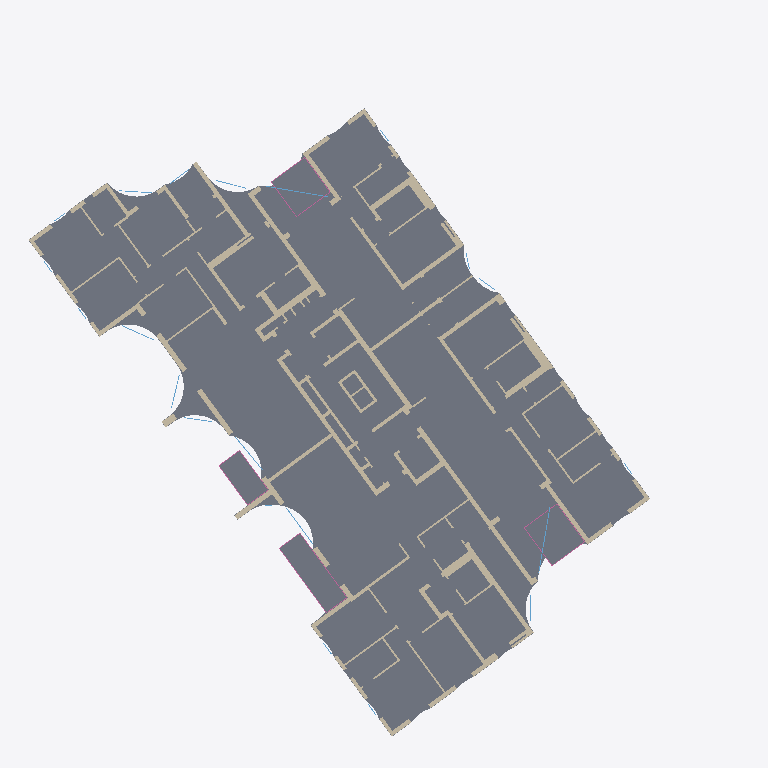
Plan cut of the same IFC building model at storey 'קומה 2' (level 6.65 m, cut at 8.05 m), seen from above with north up, elements coloured by IFC class: 63 walls (beige), 5 slabs (grey), 5 windows (light blue), 4 railings (pink). Cut surfaces are drawn darker.
Extent 41.6 m × 41.2 m × 31.8 m (x, y, z). Storeys (10): קומת קרקע at 0.20 m; קומה 1 at 3.50 m; קומה 2 at 6.65 m; קומה 3 at 9.80 m; קומה 4 at 12.95 m; קומה 5 at 16.10 m; קומה 6 at 19.25 m; קומה 7 at 22.40 m; קומה 8 at 25.55 m; קומה 9 at 28.78 m. Elements (1225): 940 IfcWall, 207 IfcWindow, 44 IfcSlab, 34 IfcRailing.

HEADER;
FILE_DESCRIPTION(('ViewDefinition [CoordinationView]'),'2;1');
FILE_NAME('','2026-11-19T21:43:58',(''),(''),'IfcOpenShell 0.9.0post1+b5e509b','IfcOpenShell 0.9.0post1+b5e509b','');
FILE_SCHEMA(('IFC4'));
ENDSEC;
DATA;
#1=IFCPROJECT('3cYU8Kta93K9yYwSo9aX5Y',$,'מתחם האצ"ל, רחובות',$,$,$,$,(#10),#5);
#12=IFCSITE('1ObILEpAP1SuNefaw9qxAj',$,'תא שטח 104',$,$,$,$,$,$,$,$,$,$,$);
#13=IFCBUILDING('0_XS6H2ML05f4fl4gDJe5O',$,'בניין 104',$,$,$,$,$,$,$,$,$);
#16=IFCBUILDINGSTOREY('3Ft8Ezg4L5Nf6nNtso2owp',$,'קומת קרקע',$,$,$,$,$,$,0.2);
#2222=IFCBUILDINGSTOREY('3ppQp5sWrB$e6AIV$CEIts',$,'קומה 1',$,$,$,$,$,$,3.5);
#4828=IFCBUILDINGSTOREY('0nZ8bwXyn7DOjwo_YXpzhC',$,'קומה 2',$,$,$,$,$,$,6.65);
#7406=IFCBUILDINGSTOREY('3CrQFoYrnCvBpHfF$t0sGf',$,'קומה 3',$,$,$,$,$,$,9.8);
#10037=IFCBUILDINGSTOREY('0X7OAAlDT5rBeuU007Okbz',$,'קומה 4',$,$,$,$,$,$,12.95);
#12643=IFCBUILDINGSTOREY('2bQaH6DazDbQ8O32KIpKy3',$,'קומה 5',$,$,$,$,$,$,16.1);
#15249=IFCBUILDINGSTOREY('1tx9LkXwj4ghoKIgK6uOXz',$,'קומה 6',$,$,$,$,$,$,19.25);
#17855=IFCBUILDINGSTOREY('1kiprJa_LFMBxgh786qknH',$,'קומה 7',$,$,$,$,$,$,22.4);
#20461=IFCBUILDINGSTOREY('0lwuTfkHD35BP6fWoZsCm_',$,'קומה 8',$,$,$,$,$,$,25.55);
#23067=IFCBUILDINGSTOREY('3oARY0YAj7NOeW56lXgXZv',$,'קומה 9',$,$,$,$,$,$,28.78);
#6865=IFCSLAB('2Vqc0$wUD7DBlysV6lutmJ',$,'תקרה',$,$,$,#6867,$,.FLOOR.);
#6879=IFCSLAB('22CQmiYiP4efGYnIQQjflO',$,'מרפסת',$,$,$,#6881,$,.FLOOR.);
#7062=IFCSLAB('0NGUaa4OT9ZQrtmHbS562C',$,'מרפסת',$,$,$,#7064,$,.FLOOR.);
#5281=IFCWALL('0eACmZisT6JgyB50USNdm3',$,'קיר בטון',$,$,$,#5283,$,$);
#7001=IFCSLAB('0bxJC89C9F19IVAj$IYUdR',$,'מרפסת',$,$,$,#7003,$,.FLOOR.);
#5420=IFCWALL('3AQFcb8z9BVxjoAcVOu5FC',$,'קיר בטון',$,$,$,#5422,$,$);
#6940=IFCSLAB('2sFJ7mR916vgt1ddZLHaPj',$,'מרפסת',$,$,$,#6942,$,.FLOOR.);
#4937=IFCWALL('3zuru$FWr3VRNmkB8WYHV9',$,'קיר בטון',$,$,$,#4939,$,$);
#4981=IFCWALL('136RzZBAD4behwKsxpel_1',$,'קיר בטון',$,$,$,#4983,$,$);
#5164=IFCWALL('1RIE1Q7nX06fT2bR5Jwcbc',$,'קיר בטון',$,$,$,#5166,$,$);
#5136=IFCWALL('3bTt_Gpqv2yeGuFBnGDWRV',$,'קיר בטון',$,$,$,#5138,$,$);
#5569=IFCWALL('0RW1HzAGHBhB2tfWyk5GjA',$,'קיר בטון',$,$,$,#5571,$,$);
#5357=IFCWALL('10_449OsT86x_DFO5PFfvI',$,'קיר בטון',$,$,$,#5359,$,$);
#5593=IFCWALL('08C83mxS1CX9FNT0fBrcnM',$,'קיר בטון',$,$,$,#5595,$,$);
#5331=IFCWALL('2xqDEpjN95DgUx6syoxuIu',$,'קיר בטון',$,$,$,#5333,$,$);
#5384=IFCWALL('1JDW$bmXf2PfaGKQOhoXOU',$,'קיר בטון',$,$,$,#5386,$,$);
#5617=IFCWALL('0BzjkgUon0EuRuvcdn7qjO',$,'קיר בטון',$,$,$,#5619,$,$);
#4865=IFCWALL('1ZU9SdcMjCzwU_5y9jPrd8',$,'קיר בטון',$,$,$,#4867,$,$);
#4901=IFCWALL('3Wb04Zy2X3AA8fiI9R9sXX',$,'קיר בטון',$,$,$,#4903,$,$);
#5187=IFCWALL('0MvRau8Tz3gviSow0gLJam',$,'קיר בטון',$,$,$,#5189,$,$);
#5062=IFCWALL('207cYFPS95QBjpDIe7oLa8',$,'קיר בטון',$,$,$,#5064,$,$);
#6151=IFCWALL('3coarEuorFR8ouX6sk6Vq3',$,'קיר בלוק',$,$,$,#6153,$,$);
#5225=IFCWALL('2DT_rCAz1FJ8A23KgxjJpD',$,'קיר בטון',$,$,$,#5227,$,$);
#5295=IFCWALL('1YUch8N0T8Vx2g$_S9HeOr',$,'קיר בטון',$,$,$,#5297,$,$);
#5795=IFCWALL('1zD1IGjRT9VhAACigXzVTz',$,'קיר בלוק',$,$,$,#5797,$,$);
#6013=IFCWALL('28NSTyKWH0xR4pquSgOp7W',$,'קיר בלוק',$,$,$,#6015,$,$);
#5893=IFCWALL('2vNITPB6f1wuqHib3rTTfn',$,'קיר בלוק',$,$,$,#5895,$,$);
#6463=IFCWALL('3MsNSgSmLD2AaXUGkPquHN',$,'קיר בלוק',$,$,$,#6465,$,$);
#5076=IFCWALL('32rysUJ6bFxPnCY1xCMPmL',$,'קיר בטון',$,$,$,#5078,$,$);
#5448=IFCWALL('0aeAm7PD9AggQB9iPOf2He',$,'קיר בטון',$,$,$,#5450,$,$);
#5092=IFCWALL('1cNkWH8jHEDg_KipwxdM5O',$,'קיר בטון',$,$,$,#5094,$,$);
#5647=IFCWALL('1OFOe26UnA8w$aMNPB_FBz',$,'קיר בטון',$,$,$,#5649,$,$);
#6926=IFCRAILING('3JFllVmIT4JhxJ0rqR8t_q',$,'מעקה זכוכית',$,$,$,#6928,$,$);
#5631=IFCWALL('18bDQiydn3tgPrmg198Z8X',$,'קיר בטון',$,$,$,#5633,$,$);
#5106=IFCWALL('3ckvRO$vL18gilUu7WECxU',$,'קיר בטון',$,$,$,#5108,$,$);
#5434=IFCWALL('2mLMZB_U97rvCbeibokrYB',$,'קיר בטון',$,$,$,#5436,$,$);
#6987=IFCRAILING('0RljcexT1DuhmFdeNxF_w$',$,'מעקה זכוכית',$,$,$,#6989,$,$);
#5309=IFCWALL('2gi$fdIqj1r9CJxOLgYgMk',$,'קיר בטון',$,$,$,#5311,$,$);
#5661=IFCWALL('0umWzZHIfD7eunPobwX$0j',$,'קיר בטון',$,$,$,#5663,$,$);
#5675=IFCWALL('0Vs_Vzcu1DJglJ6M3Cem1$',$,'קיר בטון',$,$,$,#5677,$,$);
#7235=IFCWINDOW('3eKE8apNz2tReTzkLEGDLj',$,'ויטרינה',$,$,$,#7237,$,2.3,2.6,$,$,$);
#7207=IFCWINDOW('3kGShsaW5CtPjGPf10YIvo',$,'ויטרינה',$,$,$,#7209,$,2.3,2.5,$,$,$);
#7165=IFCWINDOW('2NjGZa5tnFeeYF0Bkoyz6Z',$,'חלון',$,$,$,#7167,$,1.36,2.04,$,$,$);
ENDSEC;
